Labelled photos from "data", an image-classification folder in Flaviaa4/weather_rain_mlops. The possible labels are: cloudy, rainy, shiny, sunrise.

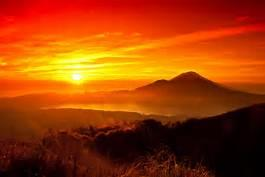
Label: sunrise

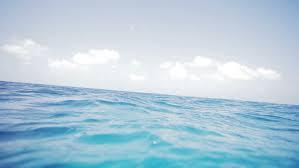
Label: shiny

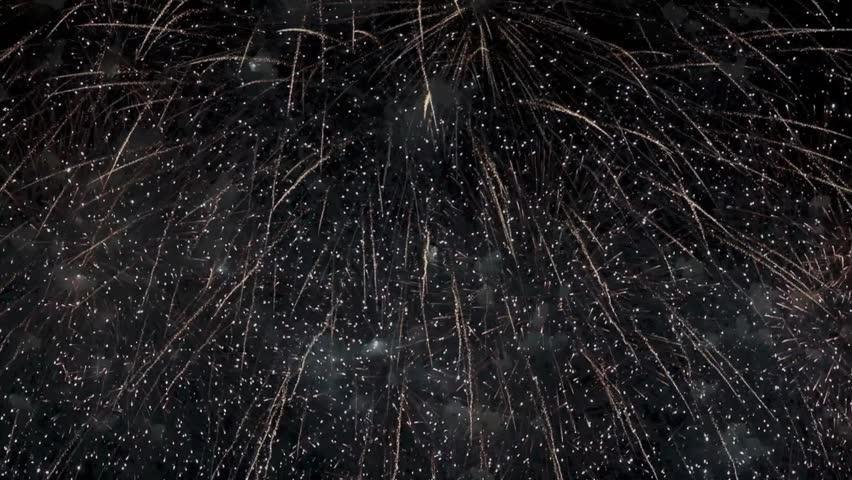
Label: rainy

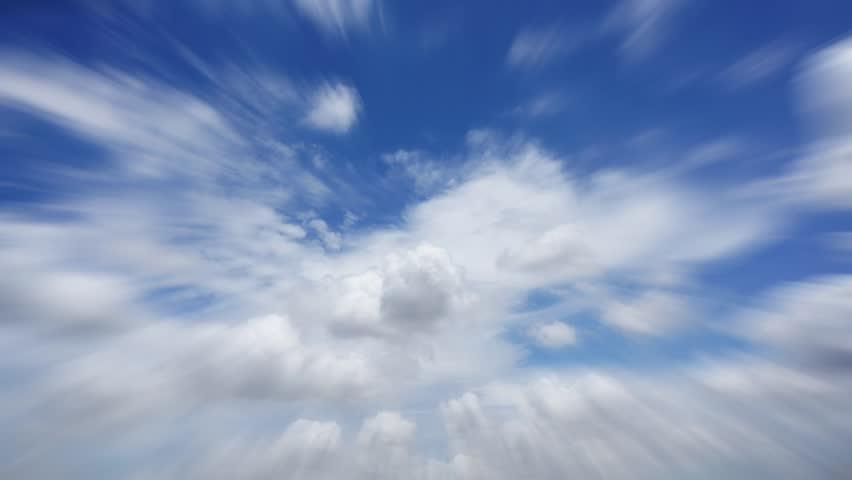
Label: cloudy

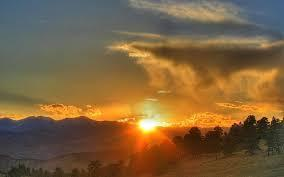
Label: sunrise

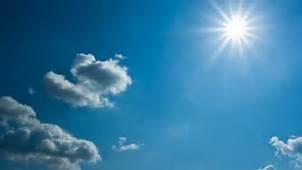
Label: shiny
